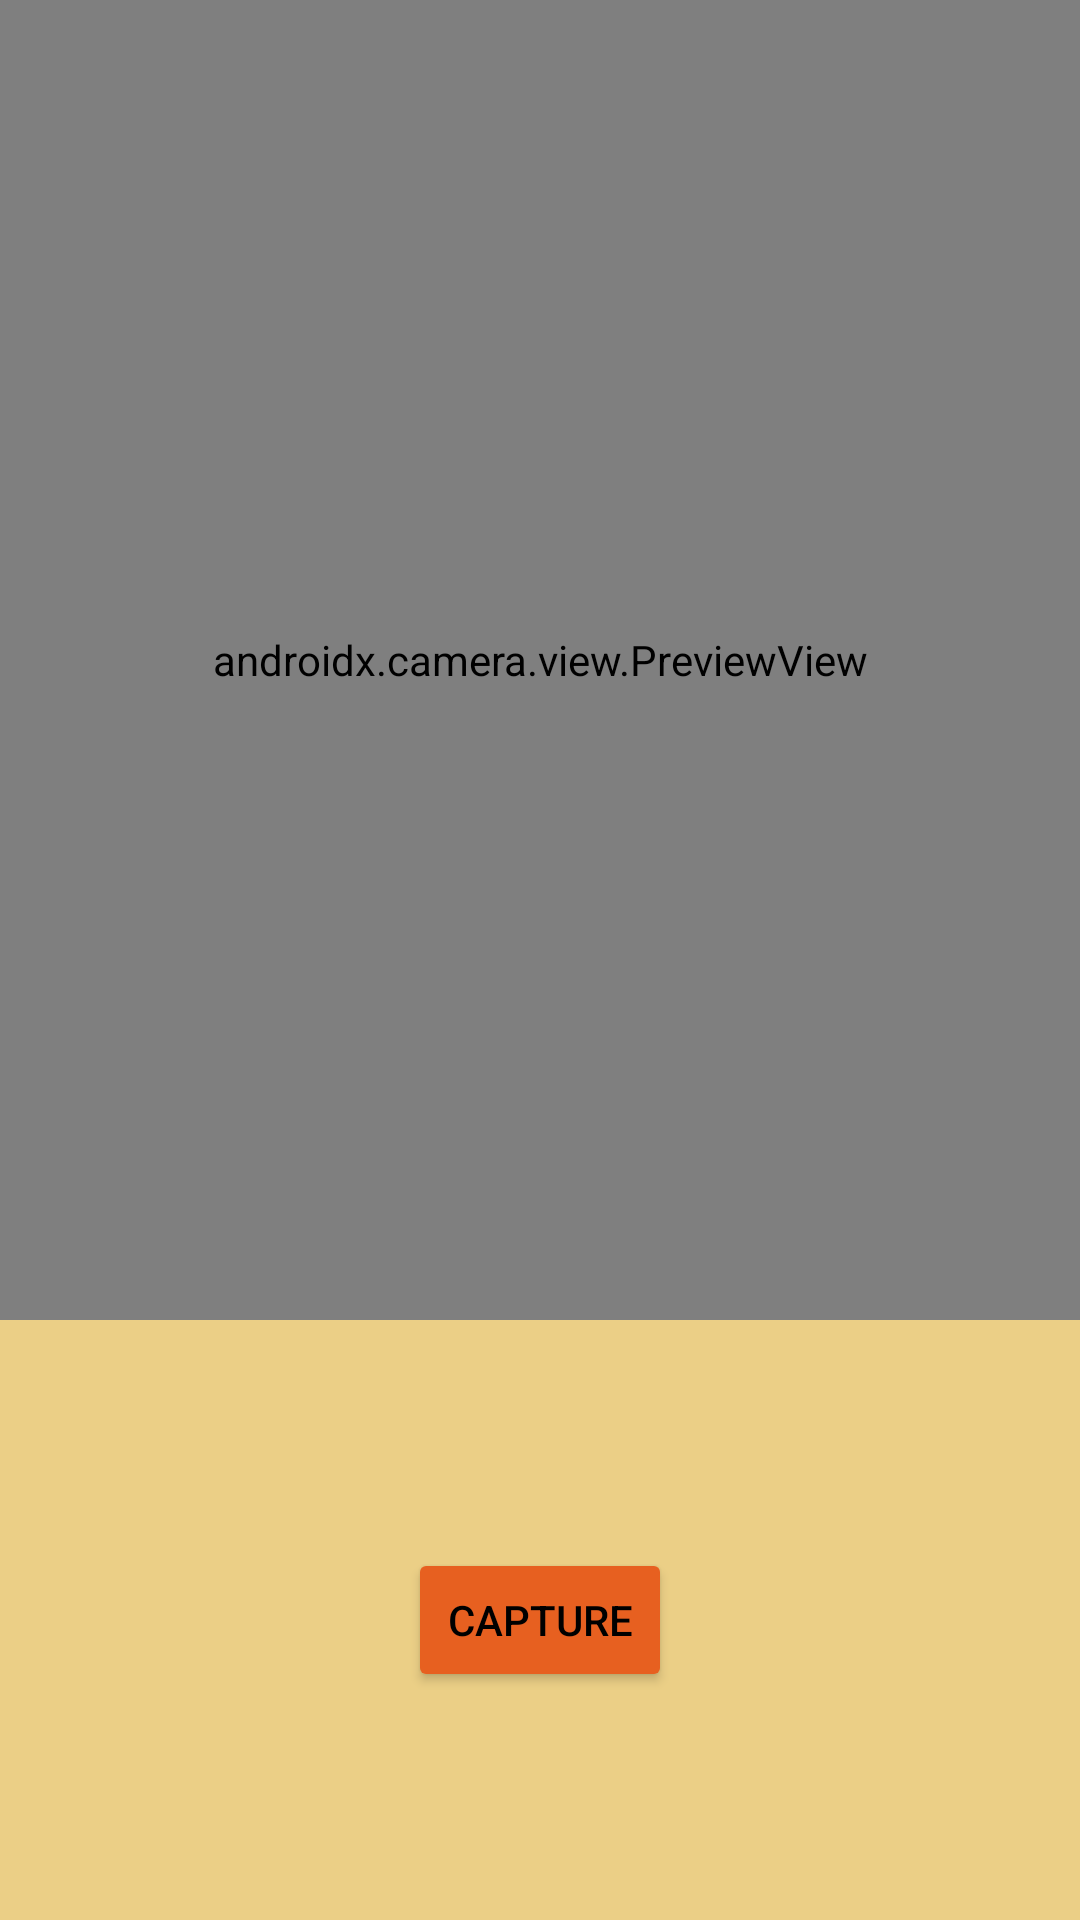

This screen was rendered from an Android layout file. Write that file and the resources it references.
<!-- AndroidManifest.xml: application theme Theme.ArAnimalLayout -->
<!-- res/layout/fragment_object_detection.xml -->
<?xml version="1.0" encoding="utf-8"?>
<androidx.constraintlayout.widget.ConstraintLayout xmlns:android="http://schemas.android.com/apk/res/android"
    xmlns:app="http://schemas.android.com/apk/res-auto"
    xmlns:tools="http://schemas.android.com/tools"
    android:layout_width="match_parent"
    android:layout_height="match_parent"
    android:background="@color/white">

    <androidx.camera.view.PreviewView
        android:id="@+id/previewView"
        android:layout_width="0dp"
        android:layout_height="0dp"
        app:layout_constraintBottom_toTopOf="@+id/bottom_container"
        app:layout_constraintEnd_toEndOf="parent"
        app:layout_constraintStart_toStartOf="parent"
        app:layout_constraintTop_toTopOf="parent" />

    <FrameLayout
        android:id="@+id/bottom_container"
        android:layout_width="0dp"
        android:layout_height="200dp"
        android:background="@color/lightYellow"
        app:layout_constraintBottom_toBottomOf="parent"
        app:layout_constraintEnd_toEndOf="parent"
        app:layout_constraintStart_toStartOf="parent">

        <Button
            android:id="@+id/captureButton"
            android:layout_width="wrap_content"
            android:layout_height="wrap_content"
            android:layout_gravity="center"
            android:backgroundTint="@color/accent"
            android:orientation="vertical"
            android:text="Capture"
            android:visibility="visible"
            android:textColor="@color/black"/>

        <LinearLayout
            android:id="@+id/loading_state_container"
            android:layout_width="wrap_content"
            android:layout_height="wrap_content"
            android:layout_gravity="center"
            android:orientation="vertical"
            android:visibility="gone">

            <ProgressBar
                android:id="@+id/loadingProgressBar"
                android:layout_width="wrap_content"
                android:layout_height="wrap_content"
                android:layout_gravity="center"
                android:indeterminateTint="@color/secondary"
                android:visibility="visible" />

            <TextView
                android:id="@+id/processingTextView"
                android:layout_width="wrap_content"
                android:layout_height="wrap_content"
                android:text="Scanning. Please steady the camera..."
                android:textSize="16sp"
                android:visibility="visible" />

        </LinearLayout>

        <LinearLayout
            android:id="@+id/result_state_container"
            android:layout_width="wrap_content"
            android:layout_height="wrap_content"
            android:layout_gravity="center"
            android:orientation="vertical"
            android:visibility="gone">

            <Button
                android:id="@+id/captureAgainButton"
                android:layout_width="wrap_content"
                android:layout_height="wrap_content"
                android:layout_gravity="center_horizontal"
                android:backgroundTint="@color/accent"
                android:text="Capture Again"
                android:visibility="visible"
                android:textColor="@color/black"/>

            <TextView
                android:id="@+id/resultTextView"
                android:layout_width="wrap_content"
                android:layout_height="wrap_content"
                android:text=""
                android:textColor="@color/black"
                android:textSize="18sp"
                android:textStyle="bold"
                android:visibility="visible" />

            <TextView
                android:id="@+id/confidenceTextView"
                android:layout_width="wrap_content"
                android:layout_height="wrap_content"
                android:text=""
                android:textColor="@color/black"
                android:textSize="18sp"
                android:textStyle="bold"
                android:visibility="visible" />

            <Button
                android:id="@+id/viewAnimalDetailsButton"
                android:layout_width="wrap_content"
                android:layout_height="wrap_content"
                android:layout_gravity="center_horizontal"
                android:backgroundTint="@color/accent"
                android:text="View Details"
                android:visibility="gone"
                android:textColor="@color/black"/>


        </LinearLayout>

    </FrameLayout>

    <ImageView
        android:id="@+id/capturedImageView"
        android:layout_width="0dp"
        android:layout_height="0dp"
        android:visibility="gone"
        app:layout_constraintBottom_toTopOf="@+id/bottom_container"
        app:layout_constraintEnd_toEndOf="parent"
        app:layout_constraintStart_toStartOf="parent"
        app:layout_constraintTop_toTopOf="parent" />


</androidx.constraintlayout.widget.ConstraintLayout>
<!-- resources referenced by this layout -->
<resources>
  <color name="accent">#e76020</color>
  <color name="black">#FF000000</color>
  <color name="lightYellow">#ebcf86</color>
  <color name="secondary">#5825ce</color>
  <color name="white">#FFFFFFFF</color>
  <style name="Theme.ArAnimalLayout" parent="Theme.MaterialComponents.DayNight.NoActionBar" />
</resources>
